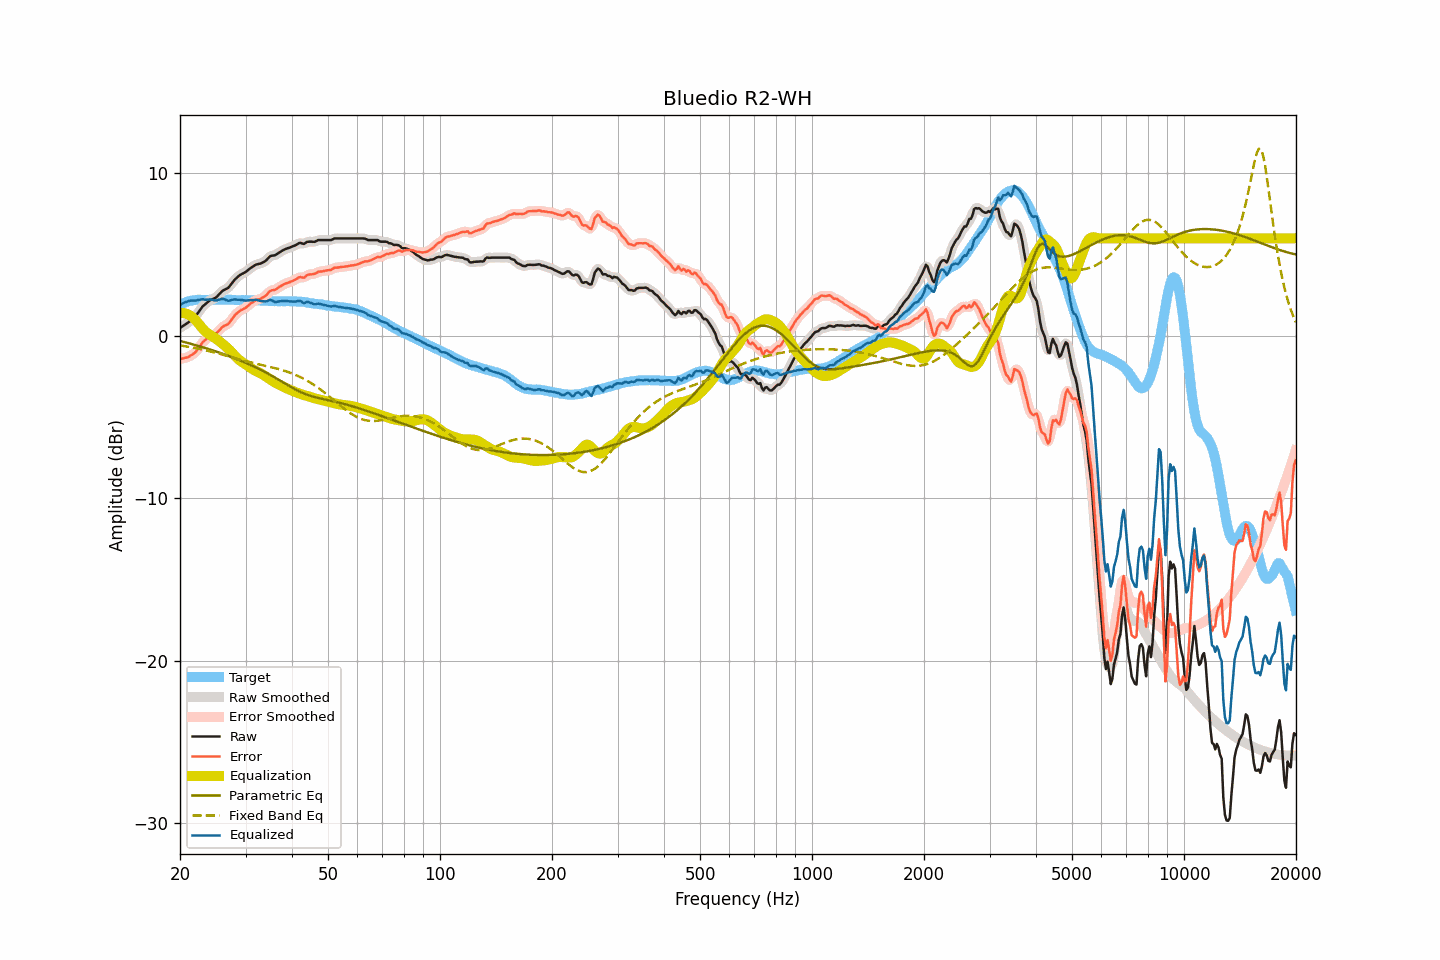

The table this chart was drawn from, first rows:
frequency, raw, smoothed, error, error_smoothed, equalization, parametric_eq, fixed_band_eq, equalized_raw, equalized_smoothed, target
20.00, 0.48, 0.48, -1.43, -1.42, 1.40, -0.32, -0.59, 1.88, 1.88, 1.91
20.20, 0.55, 0.55, -1.40, -1.41, 1.41, -0.34, -0.61, 1.96, 1.95, 1.95
20.40, 0.61, 0.61, -1.39, -1.39, 1.40, -0.37, -0.62, 2.01, 2.01, 2.00
20.61, 0.68, 0.68, -1.35, -1.37, 1.38, -0.39, -0.64, 2.06, 2.06, 2.03
20.81, 0.74, 0.74, -1.34, -1.34, 1.35, -0.42, -0.65, 2.10, 2.10, 2.08
21.02, 0.81, 0.81, -1.31, -1.30, 1.31, -0.44, -0.67, 2.12, 2.13, 2.12
21.23, 0.89, 0.89, -1.25, -1.26, 1.26, -0.47, -0.69, 2.15, 2.15, 2.14
21.44, 0.97, 0.97, -1.19, -1.20, 1.20, -0.50, -0.71, 2.17, 2.16, 2.16
21.66, 1.05, 1.05, -1.13, -1.13, 1.12, -0.53, -0.73, 2.17, 2.17, 2.18
21.87, 1.13, 1.14, -1.06, -1.06, 1.03, -0.55, -0.75, 2.16, 2.17, 2.19
22.09, 1.24, 1.25, -0.97, -0.96, 0.93, -0.58, -0.76, 2.17, 2.18, 2.21
22.31, 1.38, 1.38, -0.84, -0.84, 0.81, -0.61, -0.79, 2.20, 2.19, 2.22
22.54, 1.52, 1.52, -0.70, -0.70, 0.69, -0.64, -0.81, 2.21, 2.22, 2.22
22.76, 1.66, 1.66, -0.56, -0.55, 0.57, -0.67, -0.83, 2.23, 2.24, 2.22
22.99, 1.80, 1.78, -0.41, -0.42, 0.45, -0.70, -0.85, 2.25, 2.24, 2.21
23.22, 1.89, 1.89, -0.32, -0.32, 0.34, -0.73, -0.87, 2.23, 2.23, 2.21
23.45, 1.97, 1.98, -0.24, -0.23, 0.25, -0.76, -0.89, 2.22, 2.23, 2.21
23.69, 2.06, 2.06, -0.16, -0.15, 0.17, -0.79, -0.92, 2.22, 2.23, 2.21
23.92, 2.14, 2.13, -0.07, -0.08, 0.10, -0.82, -0.94, 2.24, 2.23, 2.21
24.16, 2.20, 2.20, -0.02, -0.03, 0.04, -0.85, -0.96, 2.24, 2.23, 2.22
24.40, 2.24, 2.24, 0.01, 0.02, -0.02, -0.89, -0.99, 2.22, 2.22, 2.23
24.65, 2.29, 2.28, 0.07, 0.06, -0.09, -0.92, -1.01, 2.20, 2.20, 2.22
24.89, 2.33, 2.34, 0.11, 0.12, -0.16, -0.95, -1.04, 2.18, 2.19, 2.22
25.14, 2.41, 2.42, 0.19, 0.20, -0.23, -0.99, -1.07, 2.18, 2.19, 2.22
25.39, 2.52, 2.52, 0.29, 0.29, -0.30, -1.02, -1.09, 2.22, 2.21, 2.23
25.65, 2.62, 2.62, 0.39, 0.40, -0.38, -1.05, -1.12, 2.24, 2.25, 2.23
25.91, 2.73, 2.72, 0.51, 0.50, -0.45, -1.09, -1.15, 2.27, 2.27, 2.22
26.16, 2.80, 2.79, 0.59, 0.58, -0.53, -1.12, -1.17, 2.27, 2.26, 2.22
26.43, 2.85, 2.85, 0.63, 0.63, -0.62, -1.16, -1.20, 2.23, 2.23, 2.21
26.69, 2.90, 2.90, 0.69, 0.68, -0.71, -1.19, -1.23, 2.19, 2.19, 2.21
26.96, 2.95, 2.97, 0.73, 0.75, -0.80, -1.23, -1.26, 2.15, 2.17, 2.22
27.23, 3.07, 3.07, 0.85, 0.85, -0.90, -1.27, -1.28, 2.17, 2.17, 2.22
27.50, 3.20, 3.20, 0.98, 0.98, -1.00, -1.31, -1.31, 2.20, 2.20, 2.22
27.77, 3.33, 3.33, 1.12, 1.12, -1.11, -1.34, -1.34, 2.23, 2.22, 2.21
28.05, 3.45, 3.44, 1.24, 1.24, -1.21, -1.38, -1.37, 2.24, 2.23, 2.21
28.33, 3.54, 3.55, 1.35, 1.35, -1.31, -1.42, -1.40, 2.23, 2.23, 2.19
28.62, 3.63, 3.63, 1.43, 1.44, -1.41, -1.46, -1.42, 2.22, 2.22, 2.19
28.90, 3.72, 3.71, 1.52, 1.52, -1.50, -1.50, -1.45, 2.22, 2.22, 2.20
29.19, 3.78, 3.78, 1.59, 1.58, -1.57, -1.54, -1.48, 2.21, 2.21, 2.19
29.48, 3.83, 3.83, 1.62, 1.63, -1.64, -1.58, -1.51, 2.19, 2.19, 2.21
29.78, 3.88, 3.88, 1.68, 1.68, -1.71, -1.63, -1.53, 2.17, 2.18, 2.20
30.08, 3.94, 3.94, 1.73, 1.74, -1.77, -1.67, -1.56, 2.17, 2.17, 2.20
30.38, 4.02, 4.02, 1.83, 1.82, -1.84, -1.71, -1.58, 2.18, 2.18, 2.19
30.68, 4.10, 4.10, 1.91, 1.91, -1.91, -1.76, -1.61, 2.19, 2.19, 2.19
30.99, 4.18, 4.17, 1.99, 1.98, -1.98, -1.80, -1.63, 2.20, 2.20, 2.19
31.30, 4.24, 4.24, 2.05, 2.06, -2.04, -1.85, -1.66, 2.20, 2.20, 2.19
31.61, 4.30, 4.31, 2.12, 2.12, -2.10, -1.89, -1.68, 2.20, 2.21, 2.18
31.93, 4.37, 4.36, 2.19, 2.18, -2.15, -1.94, -1.71, 2.21, 2.20, 2.18
32.24, 4.40, 4.39, 2.23, 2.22, -2.20, -1.99, -1.73, 2.20, 2.19, 2.17
32.57, 4.42, 4.42, 2.24, 2.25, -2.25, -2.04, -1.75, 2.17, 2.18, 2.18
32.89, 4.44, 4.45, 2.27, 2.28, -2.30, -2.09, -1.77, 2.14, 2.15, 2.17
33.22, 4.49, 4.48, 2.33, 2.32, -2.35, -2.14, -1.80, 2.14, 2.13, 2.16
33.55, 4.54, 4.53, 2.38, 2.38, -2.42, -2.19, -1.82, 2.13, 2.12, 2.16
33.89, 4.59, 4.60, 2.44, 2.45, -2.48, -2.24, -1.84, 2.11, 2.12, 2.15
34.23, 4.68, 4.69, 2.53, 2.54, -2.55, -2.29, -1.87, 2.13, 2.14, 2.15
34.57, 4.79, 4.79, 2.65, 2.65, -2.61, -2.34, -1.89, 2.18, 2.17, 2.14
34.92, 4.89, 4.87, 2.75, 2.73, -2.68, -2.40, -1.91, 2.21, 2.19, 2.14
35.27, 4.93, 4.92, 2.80, 2.79, -2.75, -2.45, -1.94, 2.18, 2.17, 2.13
35.62, 4.94, 4.94, 2.81, 2.81, -2.81, -2.51, -1.96, 2.13, 2.13, 2.13
35.97, 4.95, 4.97, 2.82, 2.84, -2.87, -2.57, -1.99, 2.08, 2.10, 2.13
... 635 more rows
